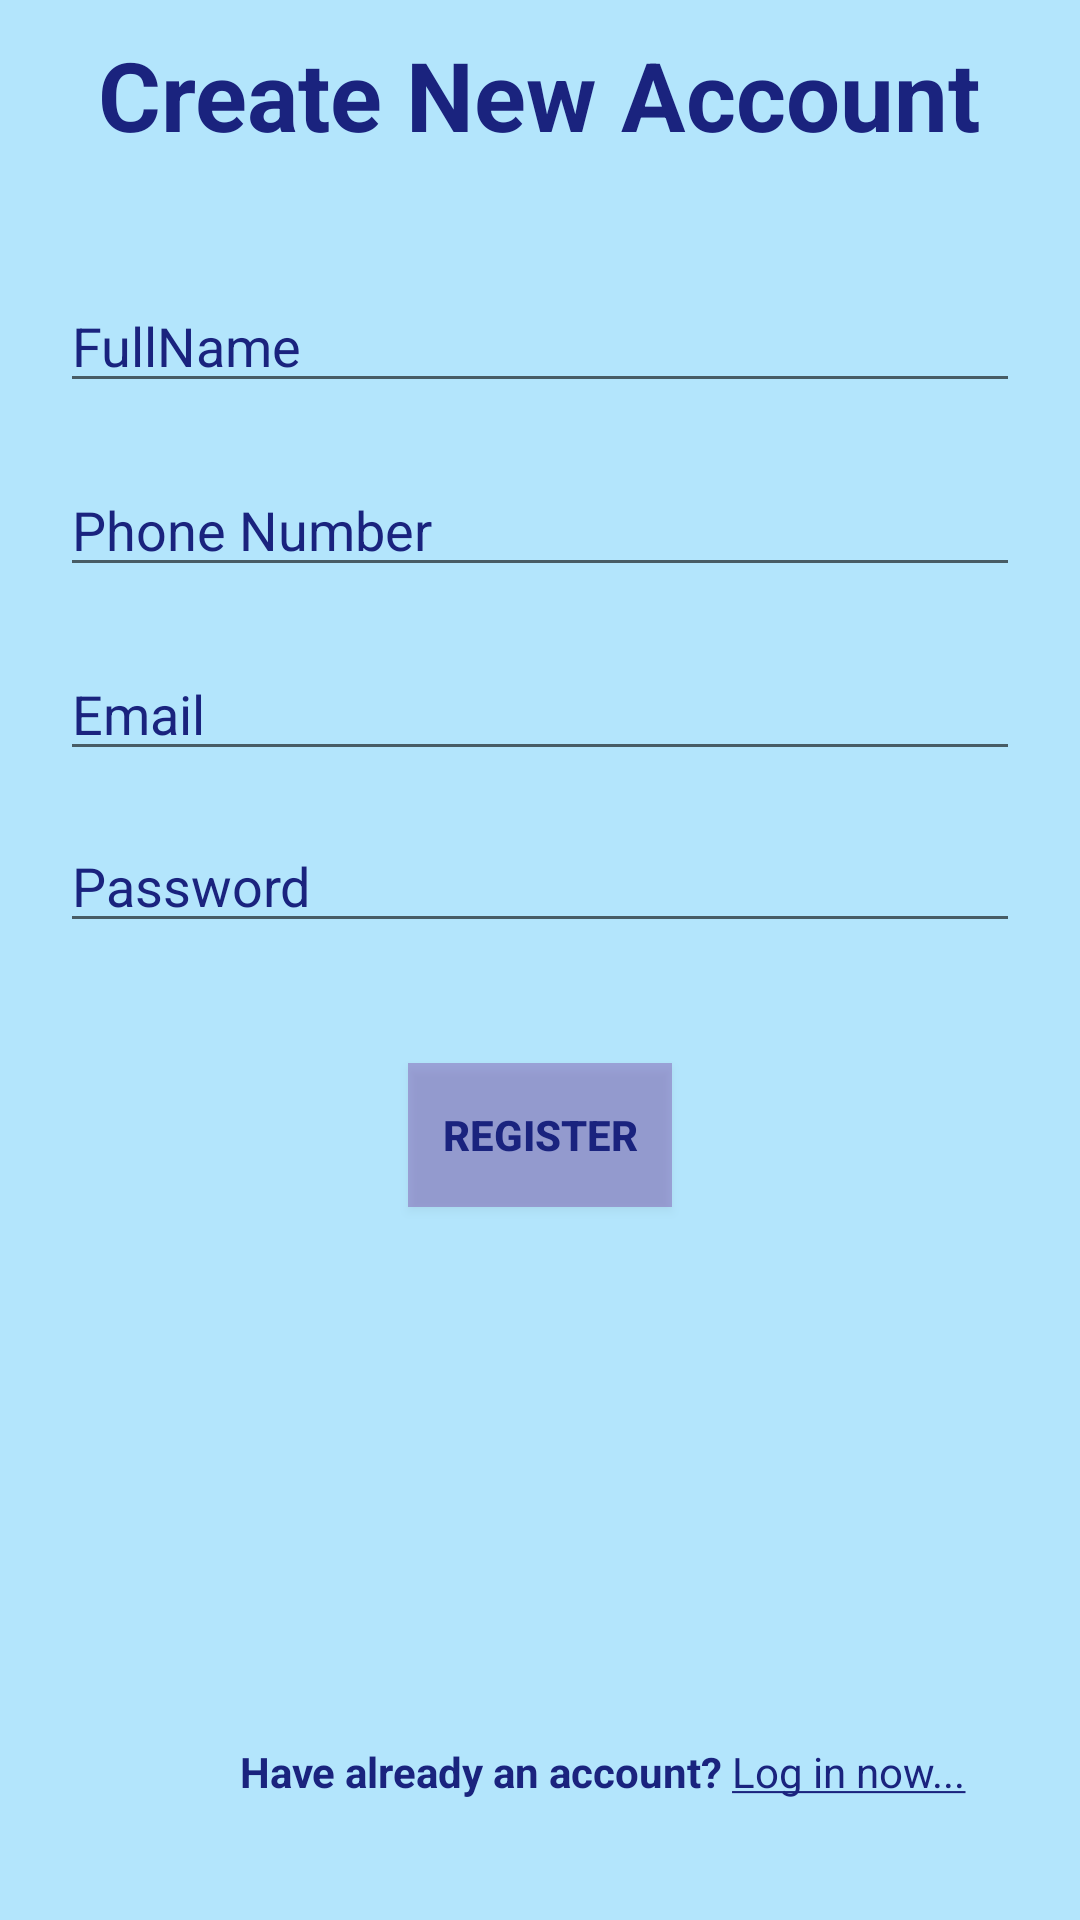

Write the Android layout XML for this screen, with the resource values it uses.
<!-- AndroidManifest.xml: application theme AppTheme -->
<!-- res/layout/activity_register.xml -->
<?xml version="1.0" encoding="utf-8"?>

<androidx.constraintlayout.widget.ConstraintLayout xmlns:android="http://schemas.android.com/apk/res/android"
    xmlns:app="http://schemas.android.com/apk/res-auto"
    xmlns:tools="http://schemas.android.com/tools"
    android:layout_width="match_parent"
    android:layout_height="match_parent"
    android:background="@color/BlueLight"
    tools:context=".RegisterActivity">

    <ImageView
        android:id="@+id/imageView7"
        android:layout_width="170dp"
        android:layout_height="237dp"
        android:layout_marginTop="8dp"
        app:layout_constraintBottom_toTopOf="@+id/account"
        app:layout_constraintEnd_toEndOf="parent"
        app:layout_constraintHorizontal_bias="0.497"
        app:layout_constraintStart_toStartOf="parent"
        app:layout_constraintTop_toBottomOf="@+id/progressBar"
        app:srcCompat="@drawable/location" />

    <TextView
        android:id="@+id/reg"
        android:layout_width="wrap_content"
        android:layout_height="wrap_content"
        android:layout_marginStart="8dp"
        android:layout_marginLeft="8dp"
        android:layout_marginTop="10dp"
        android:layout_marginEnd="8dp"
        android:layout_marginRight="8dp"
        android:text="@string/reg"
        android:textColor="#1A237E"
        android:textSize="32sp"
        android:textStyle="bold"
        app:layout_constraintEnd_toEndOf="parent"
        app:layout_constraintHorizontal_bias="0.495"
        app:layout_constraintStart_toStartOf="parent"
        app:layout_constraintTop_toTopOf="parent" />

    <EditText
        android:id="@+id/name"
        android:layout_width="0dp"
        android:layout_height="wrap_content"
        android:layout_marginStart="20dp"
        android:layout_marginLeft="20dp"
        android:layout_marginTop="40dp"
        android:layout_marginEnd="20dp"
        android:layout_marginRight="20dp"
        android:ems="10"
        android:hint="@string/fullname"
        android:inputType="textPersonName"
        android:textColorHint="#1A237E"
        app:layout_constraintEnd_toEndOf="parent"
        app:layout_constraintStart_toStartOf="parent"
        app:layout_constraintTop_toBottomOf="@+id/reg" />

    <EditText
        android:id="@+id/phone"
        android:layout_width="0dp"
        android:layout_height="wrap_content"
        android:layout_marginStart="20dp"
        android:layout_marginLeft="20dp"
        android:layout_marginTop="20dp"
        android:layout_marginEnd="20dp"
        android:layout_marginRight="20dp"
        android:autoText="false"
        android:ems="10"
        android:hint="@string/phone"
        android:inputType="phone"
        android:textColorHint="#1A237E"
        app:layout_constraintEnd_toEndOf="parent"
        app:layout_constraintStart_toStartOf="parent"
        app:layout_constraintTop_toBottomOf="@+id/name" />

    <EditText
        android:id="@+id/email"
        android:layout_width="0dp"
        android:layout_height="wrap_content"
        android:layout_marginStart="20dp"
        android:layout_marginLeft="20dp"
        android:layout_marginTop="20dp"
        android:layout_marginEnd="20dp"
        android:layout_marginRight="20dp"
        android:ems="10"
        android:hint="@string/email"
        android:inputType="textPersonName|textEmailAddress"
        android:textColorHint="#1A237E"
        app:layout_constraintEnd_toEndOf="parent"
        app:layout_constraintStart_toStartOf="parent"
        app:layout_constraintTop_toBottomOf="@+id/phone" />

    <EditText
        android:id="@+id/pass"
        android:layout_width="0dp"
        android:layout_height="wrap_content"
        android:layout_marginStart="20dp"
        android:layout_marginLeft="20dp"
        android:layout_marginTop="16dp"
        android:layout_marginEnd="20dp"
        android:layout_marginRight="20dp"
        android:ems="10"
        android:hint="@string/pass"
        android:inputType="textPersonName"
        android:password="true"
        android:textColorHint="#1A237E"
        app:layout_constraintEnd_toEndOf="parent"
        app:layout_constraintHorizontal_bias="0.0"
        app:layout_constraintStart_toStartOf="parent"
        app:layout_constraintTop_toBottomOf="@+id/email" />

    <Button
        android:id="@+id/button_create"
        android:layout_width="wrap_content"
        android:layout_height="wrap_content"
        android:layout_marginTop="40dp"
        android:background="#4D630E88"
        android:onClick="create_account"
        android:text="@string/create_button"
        android:textColor="#1A237E"
        android:textStyle="bold"
        app:layout_constraintEnd_toEndOf="parent"
        app:layout_constraintStart_toStartOf="parent"
        app:layout_constraintTop_toBottomOf="@+id/pass" />

    <TextView
        android:id="@+id/account"
        android:layout_width="wrap_content"
        android:layout_height="wrap_content"
        android:layout_marginStart="80dp"
        android:layout_marginLeft="80dp"
        android:layout_marginBottom="40dp"
        android:onClick="login"
        android:text="@string/account"
        android:textAllCaps="false"
        android:textColor="#1A237E"
        app:layout_constraintBottom_toBottomOf="parent"
        app:layout_constraintStart_toStartOf="parent" />

    <ProgressBar
        android:id="@+id/progressBar"
        style="?android:attr/progressBarStyle"
        android:layout_width="wrap_content"
        android:layout_height="wrap_content"
        android:layout_marginTop="10dp"
        android:visibility="invisible"
        app:layout_constraintEnd_toEndOf="parent"
        app:layout_constraintStart_toStartOf="parent"
        app:layout_constraintTop_toBottomOf="@+id/button_create" />


</androidx.constraintlayout.widget.ConstraintLayout>
<!-- resources referenced by this layout -->
<resources>
  <color name="BlueLight">#b3e5fc</color>
  <string name="account"><b>Have already an account?</b> <u>Log in now...</u></string>
  <string name="create_button">Register</string>
  <string name="email">Email</string>
  <string name="fullname">FullName</string>
  <string name="pass">Password</string>
  <string name="phone">Phone Number</string>
  <string name="reg">Create New Account</string>
  <style name="AppTheme" parent="Theme.AppCompat.Light.NoActionBar">
          
          <item name="colorPrimary">@color/BluePrimary</item>
          <item name="colorPrimaryDark">@color/BlueDark</item>
          <item name="colorAccent">@color/colorAccent</item>
      </style>
  <color name="BluePrimary">#33b5e5</color>
  <color name="BlueDark">#0085b3</color>
  <color name="colorAccent">#D81B60</color>
</resources>
